Run: headless pygame with SDL's dummy video driver; simulated clock (each Clock.tick advances the game by its frame time, no real sleeping); random seed 0; keys injected as events and as key.get_pressed() state; no mouse input.
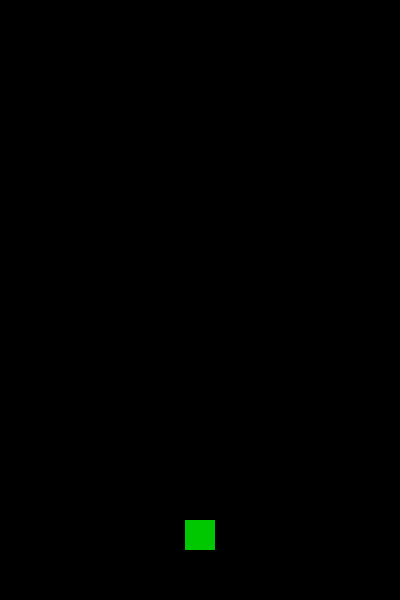
Frame 1 of 4 · flips 1–60 · no input
Frame 2 of 4 · flips 61–180 · tapped SPACE, RETURN · held RIGHT (→), D · screen unchanged from frame 1, image omitted
Frame 3 of 4 · flips 181–300 · held DOWN (↓), S · screen unchanged from frame 2, image omitted
Frame 4 of 4 · flips 301–420 · held LEFT (←), A, UP (↑), W · screen unchanged from frame 3, image omitted

The pygame program that drew these frames:

###################### 載入套件 ######################
import pygame
import sys


###################### 主角類別 ######################
class Player:
    def __init__(self, x, y, width, height, color):
        """
        初始化主角
        x, y: 主角左上角座標\n
        width, height: 主角寬高
        color: 主角顏色 (RGB)
        """
        self.rect = pygame.Rect(x, y, width, height)
        self.color = color

    def draw(self, display_area):
        """
        繪製主角
        display_area: pygame顯示區域
        """
        pygame.draw.rect(display_area, self.color, self.rect)


###################### 初始化設定 ######################
pygame.init()
FPS = pygame.time.Clock()

###################### 遊戲視窗設定 ######################
win_width = 400
win_height = 600
screen = pygame.display.set_mode((win_width, win_height))
pygame.display.set_caption("Doodle Jump - Step 1")

###################### 主角設定 ######################
player_width = 30
player_height = 30
player_color = (0, 200, 0)  # 綠色
# 主角初始位置：底部中間，底部上方50像素
player_x = (win_width - player_width) // 2
player_y = win_height - player_height - 50
player = Player(player_x, player_y, player_width, player_height, player_color)

###################### 主程式迴圈 ######################
while True:
    FPS.tick(60)  # 設定每秒更新60次
    for event in pygame.event.get():
        if event.type == pygame.QUIT:
            pygame.quit()
            sys.exit()

    # 填滿背景（黑色）
    screen.fill((0, 0, 0))

    # 繪製主角
    player.draw(screen)

    # 更新畫面
    pygame.display.update()
